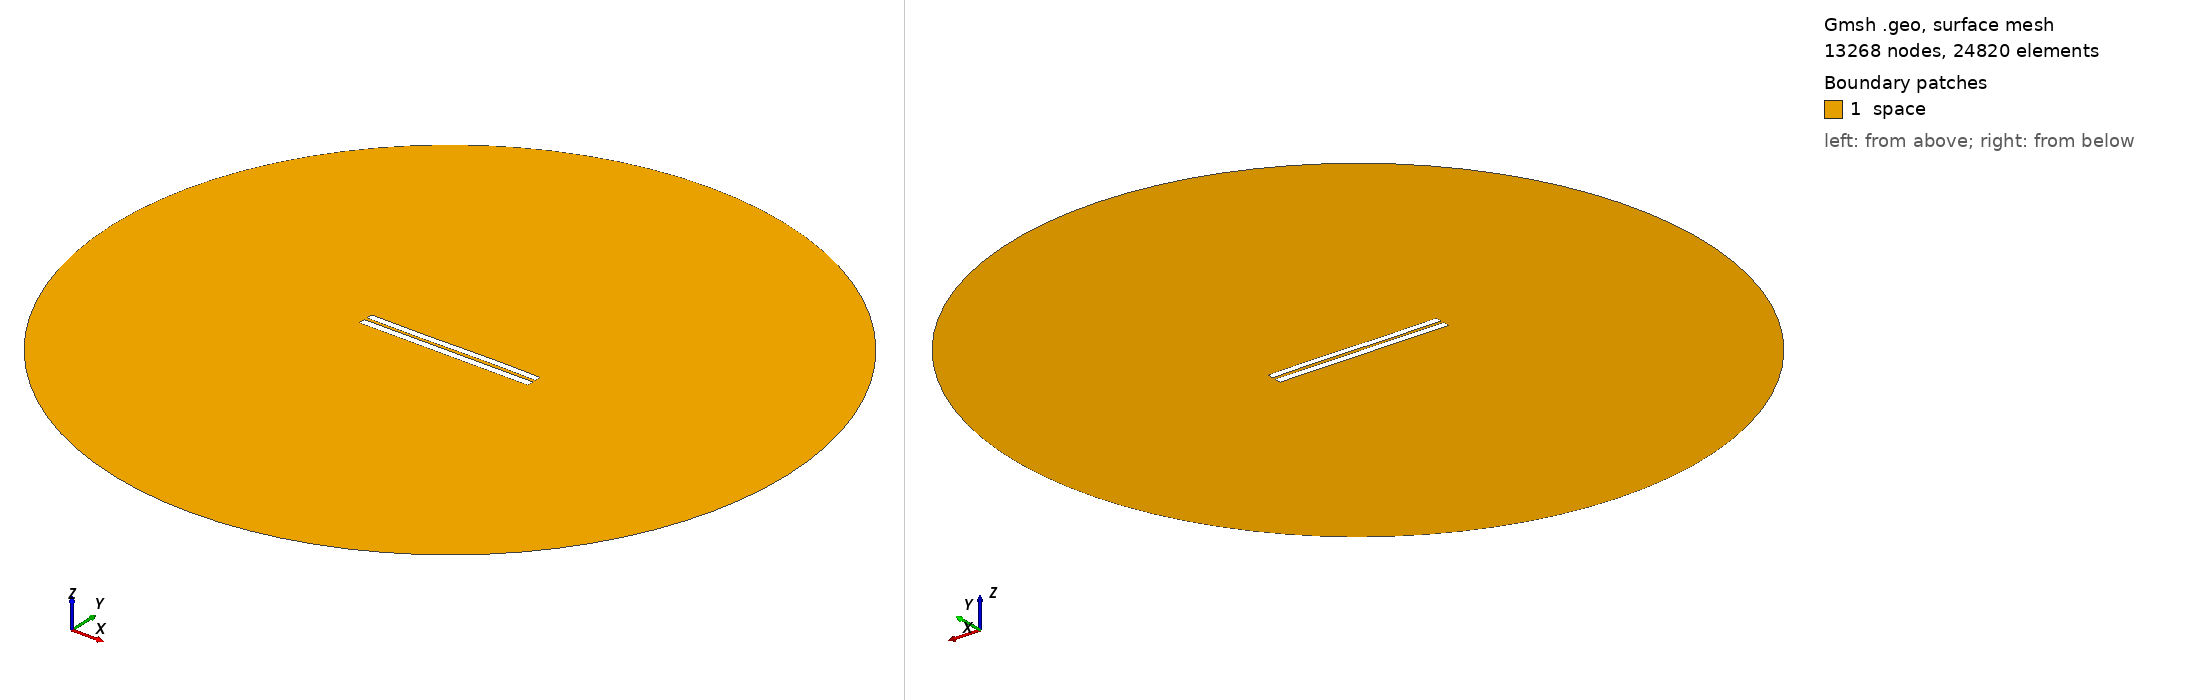

Gmsh geometry script, surface-meshed: 13268 nodes, 24820 surface elements. Boundary patches (legend numbers): 1 space. Left view from above one corner, right view from below the opposite corner. Legend entries are the model's physical surfaces. The drawing asked Gmsh for element sizes between 1% and 20% of the model's largest extent; the script's own settings can give other sizes.

=== 4178.geo (drawn) ===
//---------------------------------------
// Geometry kernel
//---------------------------------------

SetFactory("OpenCASCADE");



//---------------------------------------
// Parameters of the geometry
//---------------------------------------

// Overetch of the upper plate
overetch = 0.125;

// Distance between the plates
distance = 1.75;

// Discretization over the x axis (for the deformation)
nx = 50; 

// Length of the plate
L = 100 - overetch; 

// Number of modes
n = 4; 

// 1st mode coefficient
coeff(1) = 0.07499999999999998;
beta(1) = 0.596864 * 3.1415926535 / L;

// 2nd mode coefficient
coeff(2) = 0.0;
beta(2) = 1.49418 * 3.1415926535 / L;

// 3rd mode coefficient
coeff(3) = -0.15;
beta(3) = 2.50025 * 3.1415926535 / L;

// 4th mode coefficient
coeff(4) = 0.0;
beta(4) = 3.49999 * 3.1415926535 / L;



//---------------------------------------
// Upper plate (deformed rectangle)
//---------------------------------------

// Coordiantes of the upper plate
xmin = -50;
xmax = 50 - overetch;

// Height of the upper plate
yheight = 4 - 2 * overetch;

// Indexes of the points
UpperID[] = {};
LowerID[] = {};
LeftID[] = {};
RightID[] = {};

// Point index
p = 1;

// Horizontal edges
For i In {1:nx}
    x = xmin + (i-1)*(xmax - xmin)/(nx-1);

    y_bottom = distance / 2 + overetch;
    For j In {1:n}
        C = (Cosh(beta(j)*L) + Cos(beta(j)*L)) / (Sinh(beta(j)*L) + Sin(beta(j)*L));
        y_bottom  = y_bottom + coeff(j) * (Cosh(beta(j)*(x+50)) - Cos(beta(j)*(x+50)) - C * (Sinh(beta(j)*(x+50)) - Sin(beta(j)*(x+50))));
    EndFor

    y_top = y_bottom + yheight;

    Point(p) = {x, y_top, 0, 1.0};
    UpperID[i] = p;
    p = p + 1;

    Point(p) = {x, y_bottom, 0, 1.0};
    LowerID[i] = p;
    p = p + 1;
EndFor

// Create point lists
UpperPts[] = {}; LowerPts[] = {};
For i In {1:nx}
  UpperPts[] += {UpperID[i]};
  LowerPts[] += {LowerID[i]};
EndFor

// Build splines
Spline(1) = {UpperPts[]};
Spline(2) = {LowerPts[]};
Line(3) = {LowerPts[nx-1], UpperPts[nx-1]};
Line(4) = {LowerPts[0], UpperPts[0]};

// Build the plane surface
Curve Loop(1) = {2, 3, -1, -4};
Plane Surface(1) = {1};



//---------------------------------------
// Lower plate (rectangle)
//---------------------------------------

// Vertices
Point(1001) = {-50, -1, 0, 1.0};
Point(1002) = { 50, -1, 0, 1.0};
Point(1003) = { 50,  -5, 0, 1.0};
Point(1004) = {-50,  -5, 0, 1.0};

// Edges
Line(5) = {1001, 1002};
Line(6) = {1002, 1003};
Line(7) = {1003, 1004};
Line(8) = {1004, 1001};

// Plane surface
Line Loop(2) = {5, 6, 7, 8};
Plane Surface(2) = {2}; 



//---------------------------------------
// Outer (fictious) boundary
//---------------------------------------

// Points
Point(1005) = {0, 0, 0};       // Center
Point(1006) = {200, 0, 0};     // Start point
Point(1007) = {0, 200, 0};     // 90 degrees
Point(1008) = {-200, 0, 0};    // 180 degrees
Point(1009) = {0, -200, 0};    // 270 degrees

// Circle arcs (each needs start, center, end)
Circle(9) = {1006, 1005, 1007};
Circle(10) = {1007, 1005, 1008};
Circle(11) = {1008, 1005, 1009};
Circle(12) = {1009, 1005, 1006};

// Plane surface for the entire domain
Curve Loop(3) = {9, 10, 11, 12};
Surface(3) = {3};

// Subtract the plates from the whole domain to obtain the actual domain where we want to solve the equations
BooleanDifference{ Surface{3}; Delete; }{ Surface{1}; Surface{2}; Delete; }




//---------------------------------------
// Transfinite Lines/Curves
//---------------------------------------

// Set the number of points on the boundaries
r = 7;

// Plates
Transfinite Curve {1, 2} = 50*r Using Progression 1;
Transfinite Curve {3, 4} = 2*r Using Progression 1;
Transfinite Line {5, 7} = 50*r Using Progression 1;
Transfinite Line {6, 8} = 2*r Using Progression 1;

// Outer boundary
Transfinite Line {9, 10, 11, 12} = 20 Using Progression 1;



//---------------------------------------
// Physical groups
//---------------------------------------                

// Physical curves (boundaries)
Physical Line("force_segment", 10) = {2};
Physical Line("upper_plate", 11) = {1, 3, 4};
Physical Line("lower_plate", 12) = {5, 6, 7, 8};
Physical Line("boundary", 20) = {9, 10, 11, 12};

// Physical Surfaces
Physical Surface("space", 30) = {3};



//---------------------------------------
// 6. Generate the Mesh
//---------------------------------------

// 2D mesh generation
Mesh 2;
